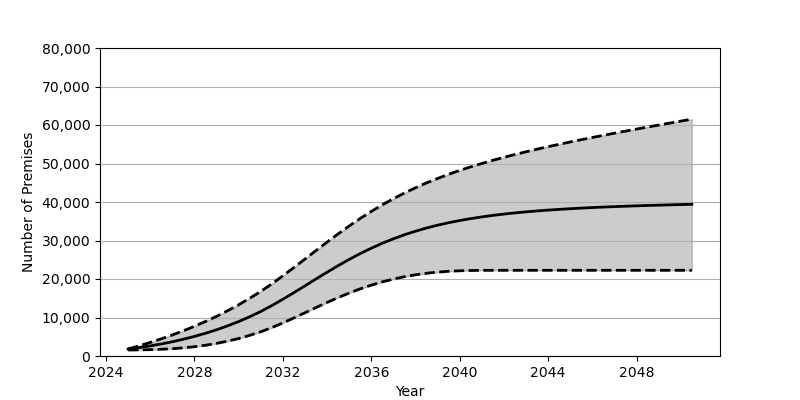

Values plotted in this chart, from the file beside it:
Date, Low, Base, High
2025-01, 1559, 1801, 1832
2025-07, 1588, 2180, 2649
2026-01, 1648, 2626, 3524
2026-07, 1749, 3130, 4463
2027-01, 1905, 3707, 5470
2027-07, 2121, 4352, 6550
2028-01, 2417, 5084, 7716
2028-07, 2797, 5902, 8962
2029-01, 3282, 6810, 10306
2029-07, 3860, 7829, 11758
2030-01, 4548, 8951, 13308
2030-07, 5361, 10191, 14986
2031-01, 6297, 11562, 16787
2031-07, 7371, 13072, 18730
2032-01, 8604, 14734, 20823
2032-07, 9895, 16464, 22986
2033-01, 11242, 18233, 25190
2033-07, 12584, 20013, 27400
2034-01, 13908, 21767, 29589
2034-07, 15174, 23465, 31720
2035-01, 16357, 25086, 33769
2035-07, 17443, 26601, 35723
2036-01, 18408, 28003, 37556
2036-07, 19262, 29287, 39273
2037-01, 19993, 30446, 40865
2037-07, 20600, 31494, 42339
2038-01, 21099, 32421, 43707
2038-07, 21490, 33247, 44963
2039-01, 21790, 33978, 46122
2039-07, 22003, 34624, 47202
2040-01, 22136, 35191, 48202
2040-07, 22213, 35689, 49138
2041-01, 22248, 36130, 50011
2041-07, 22259, 36521, 50833
2042-01, 22260, 36865, 51609
2042-07, 22260, 37176, 52343
2043-01, 22260, 37440, 53049
2043-07, 22260, 37680, 53724
2044-01, 22260, 37896, 54370
2044-07, 22260, 38083, 54993
2045-01, 22260, 38259, 55602
2045-07, 22260, 38414, 56189
2046-01, 22260, 38556, 56764
2046-07, 22260, 38683, 57320
2047-01, 22260, 38799, 57874
2047-07, 22260, 38908, 58413
2048-01, 22260, 39008, 58947
2048-07, 22260, 39098, 59467
2049-01, 22260, 39179, 59984
2049-07, 22260, 39265, 60499
2050-01, 22260, 39334, 61007
2050-07, 22260, 39407, 61508
